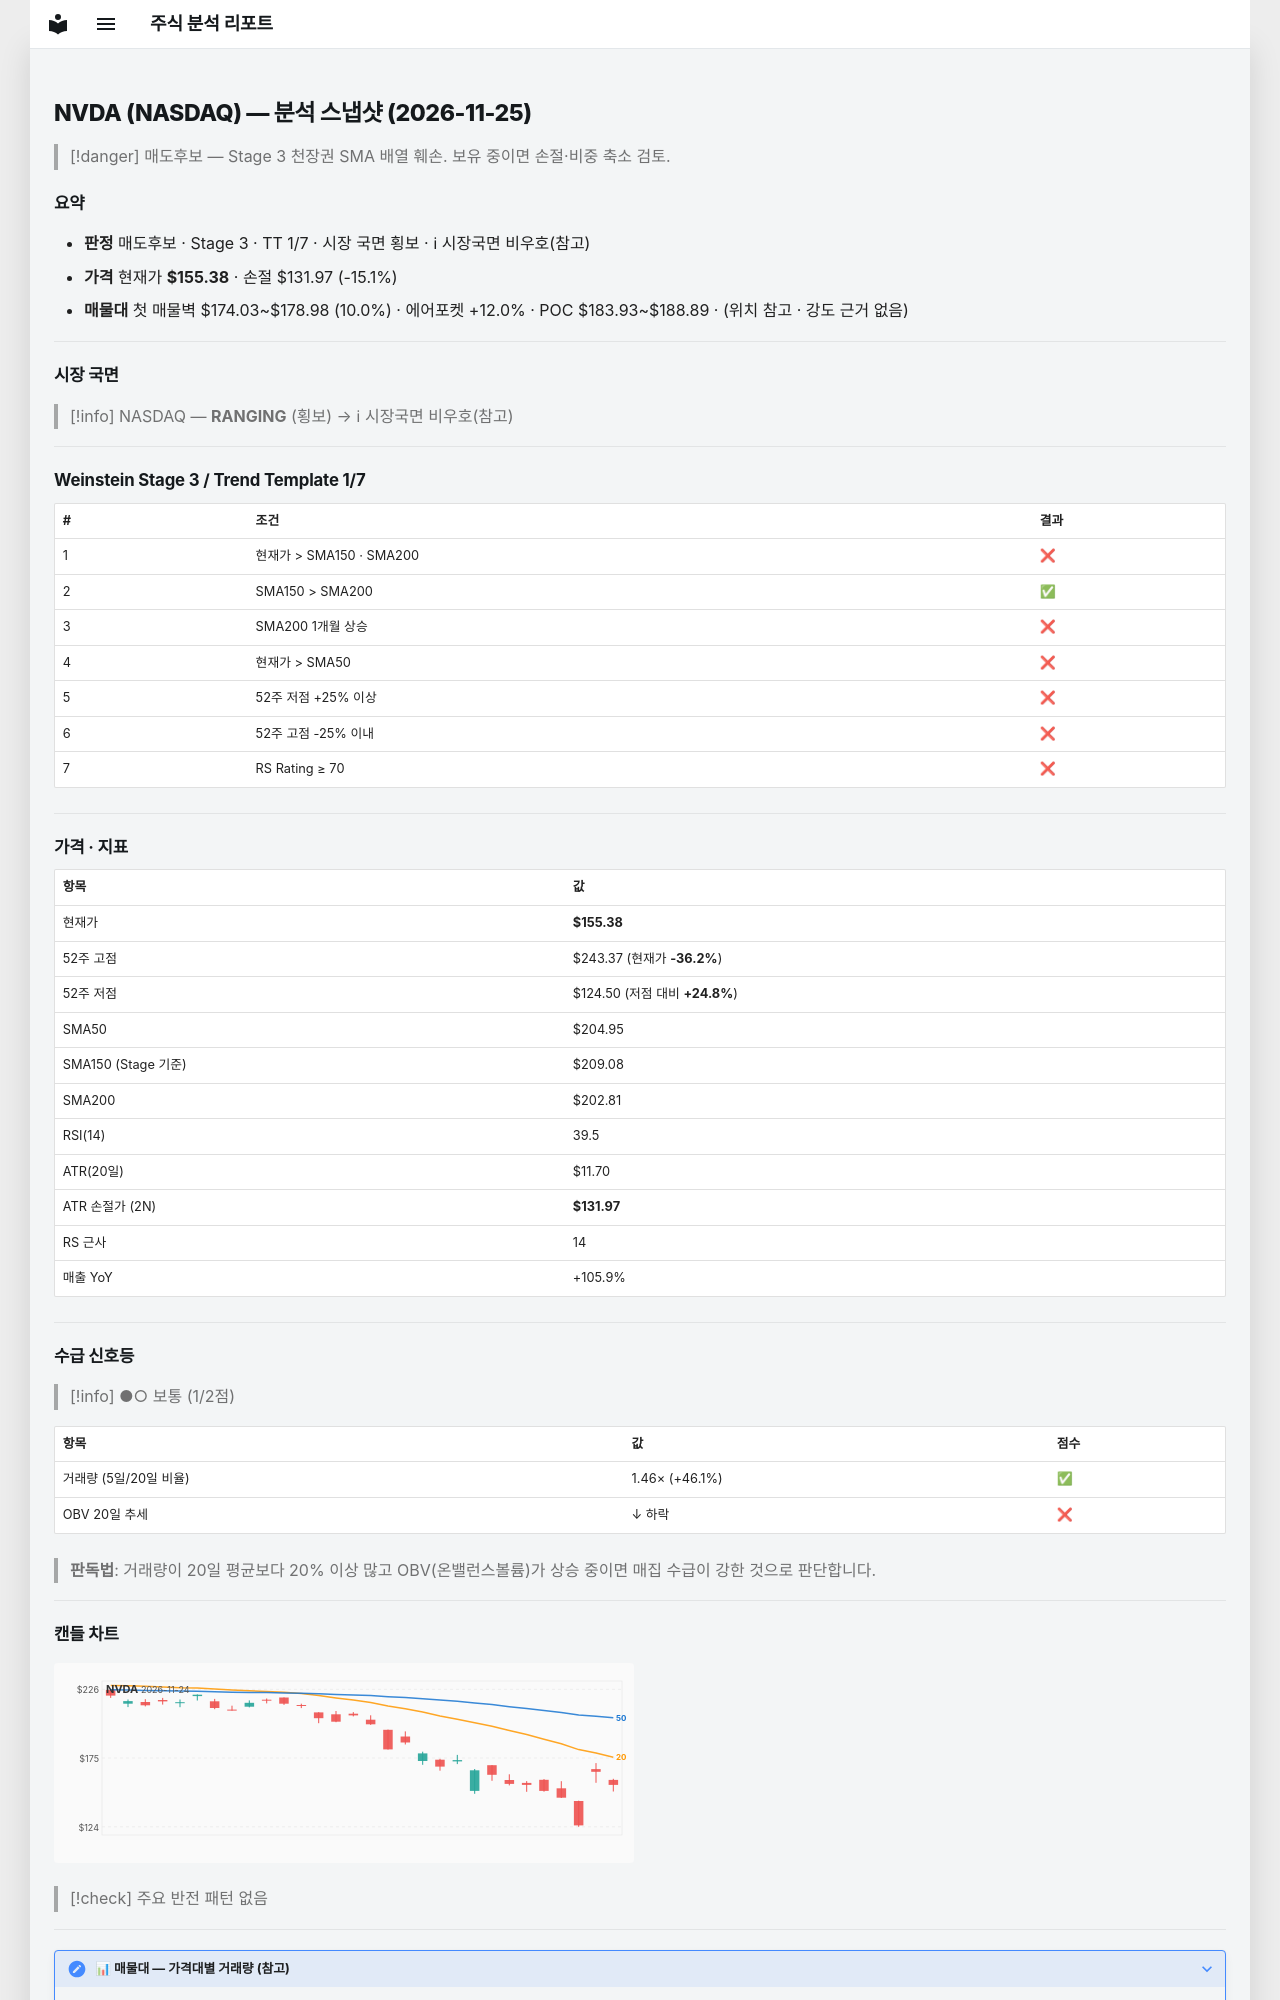

repository: soloandco/stock-reports · page: snapshots/NVDA-2026-11-25/index.html · generator: mkdocs

---
type: analysis-snapshot
title: NVDA 분석 스냅샷
ticker: NVDA
market: NASDAQ
created: 2026-11-25
updated: 2026-11-25
bar-date: 2026-11-24
verdict: 매도후보
real-rr: 3.38
sma50-gap-pct: -24.2
weekly-position: 저항대재진입
weekly-overhead-price: 234.50
weekly-overhead-pct: 50.9
stage: 3
trend-template-score: 1
tt-max: 7
ma-set: sma-50-150-200
price: 155.3800048828125
stop-price: 131.97017807848835
market-regime: RANGING
supply-demand-score: 1/2
supply-demand-label: 보통
status: tracking
tags:
  - stock-agent
  - watchlist
  - NVDA
  - analysis
related:
  - "[[analysis-template]]"
---

# NVDA (NASDAQ) — 분석 스냅샷 (2026-11-25)

> [!danger] 매도후보 — Stage 3 천장권
> SMA 배열 훼손. 보유 중이면 손절·비중 축소 검토.

## 요약

- **판정** 매도후보 · Stage 3 · TT 1/7 · 시장 국면 횡보 · ℹ 시장국면 비우호(참고)
- **가격** 현재가 **$155.38** · 손절 $131.97 (-15.1%)
- **매물대** 첫 매물벽 $174.03~$178.98 (10.0%) · 에어포켓 +12.0% · POC $183.93~$188.89 · (위치 참고 · 강도 근거 없음)

---

## 시장 국면

> [!info] NASDAQ — **RANGING** (횡보) → ℹ 시장국면 비우호(참고)

---

## Weinstein Stage 3 / Trend Template 1/7

| # | 조건 | 결과 |
|---|------|------|
| 1 | 현재가 > SMA150 · SMA200 | ❌ |
| 2 | SMA150 > SMA200 | ✅ |
| 3 | SMA200 1개월 상승 | ❌ |
| 4 | 현재가 > SMA50 | ❌ |
| 5 | 52주 저점 +25% 이상 | ❌ |
| 6 | 52주 고점 -25% 이내 | ❌ |
| 7 | RS Rating ≥ 70 | ❌ |

---

## 가격 · 지표

| 항목 | 값 |
|------|---|
| 현재가 | **$155.38** |
| 52주 고점 | $243.37 (현재가 **-36.2%**) |
| 52주 저점 | $124.50 (저점 대비 **+24.8%**) |
| SMA50 | $204.95 |
| SMA150 (Stage 기준) | $209.08 |
| SMA200 | $202.81 |
| RSI(14) | 39.5 |
| ATR(20일) | $11.70 |
| ATR 손절가 (2N) | **$131.97** |
| RS 근사 | 14 |
| 매출 YoY | +105.9% |

---
## 수급 신호등

> [!info] ●○ 보통 (1/2점)

| 항목 | 값 | 점수 |
|------|------|------|
| 거래량 (5일/20일 비율) | 1.46× (+46.1%) | ✅ |
| OBV 20일 추세 | ↓ 하락 | ❌ |

> **판독법**: 거래량이 20일 평균보다 20% 이상 많고 OBV(온밸런스볼륨)가 상승 중이면 매집 수급이 강한 것으로 판단합니다.

---
